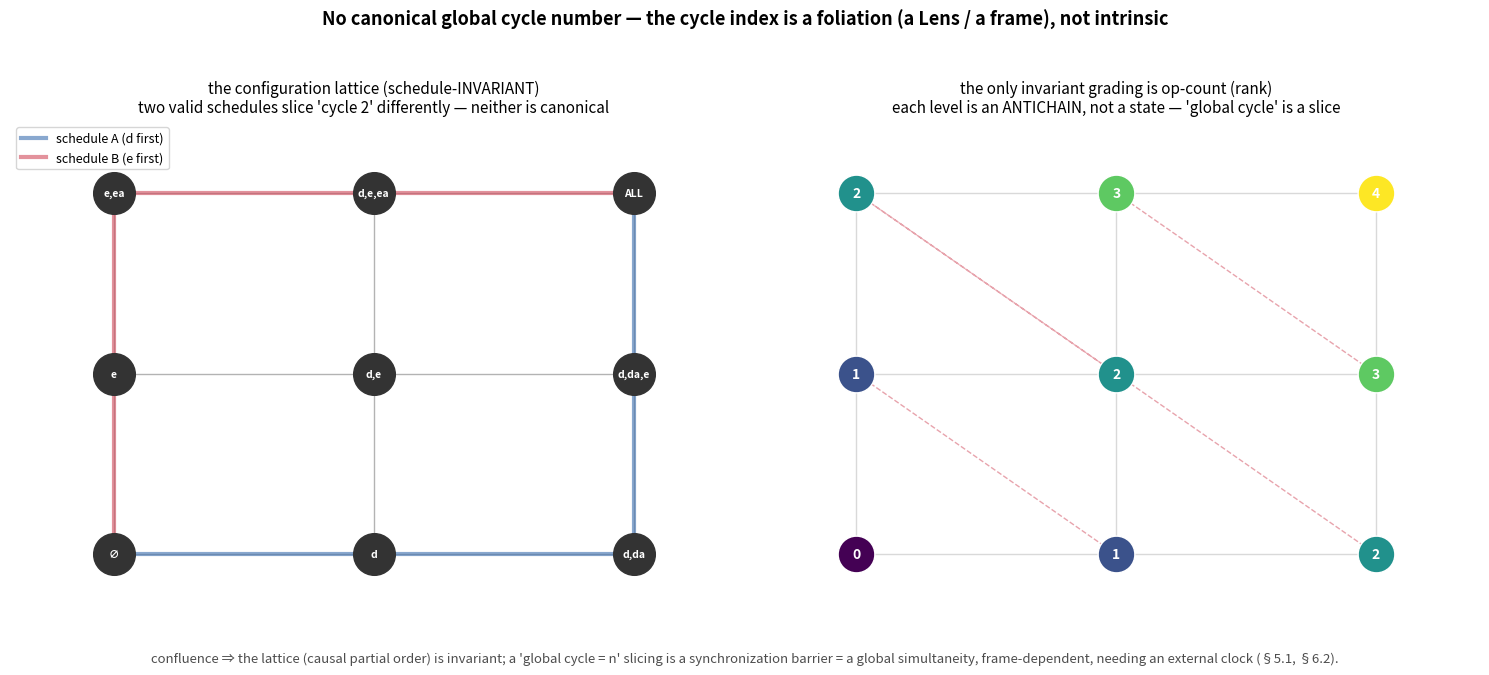

Source code (Python): (Note: this script raises an exception after producing the figure.)
"""No canonical global cycle number — the cycle index is a foliation (a Lens).

The user's challenge to conjecture 1: can a single natural number define the
global cycle?  No.  From cycle 2 the growth axes are independent, so:
  (1) bundling them into one "global cycle 2" is a choice (which side?);
  (2) processing one axis creates new lines mid-cycle, so the cycle has no clean
      boundary.

What is schedule-INVARIANT (by confluence) is the lattice of configurations — the
partial order of "what must precede what."  A "global cycle = n" numbering is a
foliation of that lattice into levels, i.e. a choice of synchronization barrier —
which needs an external clock the axiom does not provide (§5.1 no exterior, §6.2
no external time).  So it is exactly like relativity: the causal partial order is
invariant; a global simultaneity (the cycle slicing) is frame-dependent.

Illustration: the configuration lattice for two axes d, e (operations d<da, e<ea),
a 3×3 grid.  Two valid schedules (monotone paths ∅→top) pass through different
intermediate states — neither is "the" cycle 2.

Run:  python3 research-notes/geometric/no_global_cycle.py
"""

import numpy as np
import matplotlib.pyplot as plt


def main():
    fig, ax = plt.subplots(1, 2, figsize=(15, 6.8))
    fig.patch.set_facecolor("white")

    # configuration lattice: states (i,j), i = progress on d-axis (0,1,2),
    # j = progress on e-axis.  Hasse edges (i,j)->(i+1,j),(i,j+1).
    labels = {
        (0, 0): "∅", (1, 0): "d", (2, 0): "d,da",
        (0, 1): "e", (0, 2): "e,ea", (1, 1): "d,e",
        (2, 1): "d,da,e", (1, 2): "d,e,ea", (2, 2): "ALL",
    }
    a = ax[0]
    for (i, j) in labels:
        for (di, dj) in ((1, 0), (0, 1)):
            if (i + di, j + dj) in labels:
                a.plot([i, i + di], [j, j + dj], color="0.7", lw=1, zorder=1)
    # two schedules
    pathA = [(0, 0), (1, 0), (2, 0), (2, 1), (2, 2)]   # d-axis first
    pathB = [(0, 0), (0, 1), (0, 2), (1, 2), (2, 2)]   # e-axis first
    for path, col, lab in ((pathA, "#3b6fb0", "schedule A (d first)"),
                           (pathB, "#d1495b", "schedule B (e first)")):
        xs = [p[0] for p in path]; ys = [p[1] for p in path]
        a.plot(xs, ys, color=col, lw=3, alpha=0.6, zorder=2, label=lab)
    for (i, j), s in labels.items():
        a.scatter([i], [j], s=900, color="0.2", zorder=3)
        a.text(i, j, s, ha="center", va="center", color="white", fontsize=7.5,
               fontweight="bold", zorder=4)
    a.set_title("the configuration lattice (schedule-INVARIANT)\n"
                "two valid schedules slice 'cycle 2' differently — neither is canonical",
                fontsize=11)
    a.legend(fontsize=9, loc="upper left")
    a.set_xlim(-0.4, 2.4); a.set_ylim(-0.4, 2.4); a.axis("off")

    # the rank (op-count) is the only invariant grading — but it is antichains,
    # not cycles
    b = ax[1]
    for (i, j) in labels:
        for (di, dj) in ((1, 0), (0, 1)):
            if (i + di, j + dj) in labels:
                b.plot([i, i + di], [j, j + dj], color="0.85", lw=1, zorder=1)
    cmap = plt.get_cmap("viridis")
    for (i, j) in labels:
        b.scatter([i], [j], s=700, color=cmap((i + j) / 4), zorder=3,
                  edgecolors="white", linewidths=1)
        b.text(i, j, str(i + j), ha="center", va="center", color="white",
               fontsize=10, fontweight="bold", zorder=4)
    # antichain bands
    for r in range(5):
        pts = [(i, j) for (i, j) in labels if i + j == r]
        if len(pts) > 1:
            xs = [p[0] for p in pts]; ys = [p[1] for p in pts]
            b.plot(xs, ys, color="#d1495b", lw=1, ls="--", alpha=0.5)
    b.set_title("the only invariant grading is op-count (rank)\n"
                "each level is an ANTICHAIN, not a state — 'global cycle' is a slice",
                fontsize=11)
    b.set_xlim(-0.4, 2.4); b.set_ylim(-0.4, 2.4); b.axis("off")

    fig.suptitle("No canonical global cycle number — the cycle index is a foliation "
                 "(a Lens / a frame), not intrinsic",
                 fontsize=13, fontweight="bold")
    fig.text(0.5, 0.02,
             "confluence ⇒ the lattice (causal partial order) is invariant; a "
             "'global cycle = n' slicing is a synchronization barrier = a global "
             "simultaneity, frame-dependent, needing an external clock (§5.1, §6.2).",
             ha="center", fontsize=9.5, color="0.3")
    fig.tight_layout(rect=[0, 0.05, 1, 0.95])
    out = "research-notes/geometric/no_global_cycle.png"
    fig.savefig(out, dpi=150, facecolor="white")
    print("wrote", out)


if __name__ == "__main__":
    main()
